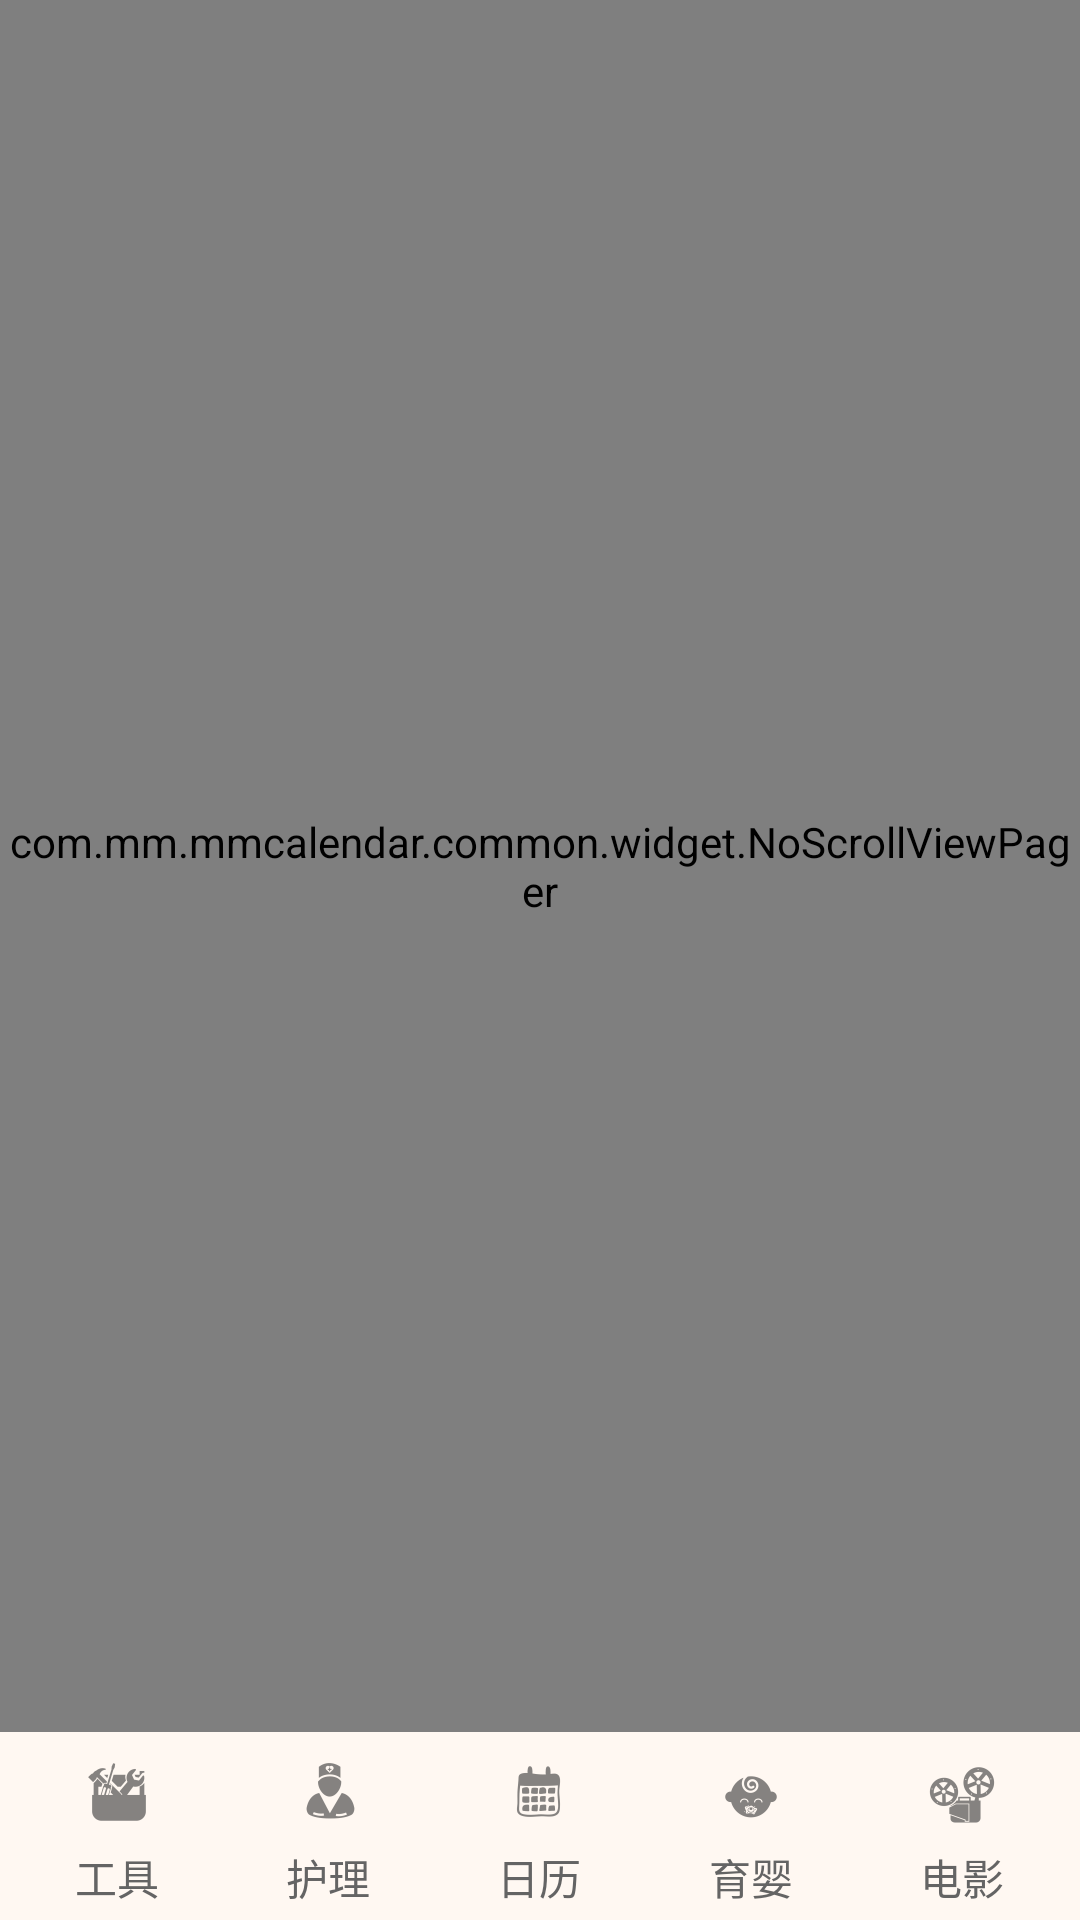

Reconstruct the res/layout file that produces this screen, plus the resources it refers to.
<!-- AndroidManifest.xml: activity theme Theme.AppCompat.NoActionBar -->
<!-- res/layout/activity_main.xml -->
<?xml version="1.0" encoding="utf-8"?>
<LinearLayout xmlns:android="http://schemas.android.com/apk/res/android"
    android:layout_width="match_parent"
    android:layout_height="match_parent"
    android:background="#eee"
    android:orientation="vertical" >

    <com.mm.mmcalendar.common.widget.NoScrollViewPager
        android:id="@+id/id_viewpager"
        android:layout_width="fill_parent"
        android:layout_height="0dp"
        android:layout_weight="1" >
    </com.mm.mmcalendar.common.widget.NoScrollViewPager>

    <RadioGroup android:id="@+id/rgTabContainer"
        android:orientation="horizontal"
        android:padding="4dp"
        android:background="@color/app_headcolor"
        android:layout_width="match_parent"
        android:layout_height="wrap_content">
        <RadioButton
            android:id="@+id/rbTab1"
            android:layout_width="wrap_content"
            android:layout_height="wrap_content"
            android:layout_weight="1"
            android:button="@null"
            android:drawablePadding="2dp"
            android:drawableTop="@drawable/tab1_selector"
            android:gravity="center"
            android:textColor="@color/tab_color"
            android:text="工具"/>
        <RadioButton
            android:id="@+id/rbTab2"
            android:layout_width="wrap_content"
            android:layout_height="wrap_content"
            android:layout_weight="1"
            android:drawablePadding="2dp"
            android:textColor="@color/tab_color"
            android:button="@null"
            android:drawableTop="@drawable/tab2_selector"
            android:gravity="center"
            android:text="护理"/>
        <RadioButton
            android:id="@+id/rbTab3"
            android:layout_width="wrap_content"
            android:layout_height="wrap_content"
            android:layout_weight="1"
            android:drawablePadding="2dp"
            android:textColor="@color/tab_color"
            android:button="@null"
            android:drawableTop="@drawable/tab3_selector"
            android:gravity="center"
            android:text="日历"/>
        <RadioButton
            android:id="@+id/rbTab4"
            android:layout_width="wrap_content"
            android:layout_height="wrap_content"
            android:layout_weight="1"
            android:button="@null"
            android:drawablePadding="2dp"
            android:textColor="@color/tab_color"
            android:drawableTop="@drawable/tab4_selector"
            android:gravity="center"
            android:text="育婴"/>
        <RadioButton
            android:id="@+id/rbTab5"
            android:layout_width="wrap_content"
            android:layout_height="wrap_content"
            android:layout_weight="1"
            android:drawablePadding="2dp"
            android:textColor="@color/tab_color"
            android:button="@android:color/transparent"
            android:drawableTop="@drawable/tab5_selector"
            android:gravity="center"
            android:text="电影"/>
    </RadioGroup>

</LinearLayout>
<!-- resources referenced by this layout -->
<resources>
  <color name="app_headcolor">#FFF8F2</color>
  <!-- drawable tab1_selector (drawable) -->
  <?xml version="1.0" encoding="utf-8"?>
  <selector xmlns:android="http://schemas.android.com/apk/res/android" >
      <item android:drawable="@drawable/ic_tools" android:state_checked="true"></item>
      <item android:drawable="@drawable/ic_tools_unpress"></item>
  
  </selector>
  <!-- drawable tab2_selector (drawable) -->
  <?xml version="1.0" encoding="utf-8"?>
  <selector xmlns:android="http://schemas.android.com/apk/res/android" >
      <item android:drawable="@drawable/ic_male" android:state_checked="true"></item>
      <item android:drawable="@drawable/ic_male_unpress"></item>
  </selector>
  <!-- drawable tab3_selector (drawable) -->
  <?xml version="1.0" encoding="utf-8"?>
  <selector xmlns:android="http://schemas.android.com/apk/res/android" >
      <item android:drawable="@drawable/ic_calendar" android:state_checked="true"></item>
      <item android:drawable="@drawable/ic_calendar_unpress"></item>
  
  </selector>
  <!-- drawable tab4_selector (drawable) -->
  <?xml version="1.0" encoding="utf-8"?>
  <selector xmlns:android="http://schemas.android.com/apk/res/android" >
      <item android:drawable="@drawable/ic_babay" android:state_checked="true"></item>
      <item android:drawable="@drawable/ic_baby_unpress"></item>
  
  </selector>
  <!-- drawable tab5_selector (drawable) -->
  <?xml version="1.0" encoding="utf-8"?>
  <selector xmlns:android="http://schemas.android.com/apk/res/android" >
      <item android:drawable="@drawable/ic_movie" android:state_checked="true"></item>
      <item android:drawable="@drawable/ic_movie_unpress"></item>
  
  </selector>
  <!-- drawable ic_tools: png bitmap (drawable-hdpi, 959 bytes) -->
  <!-- drawable ic_tools_unpress: png bitmap (drawable-hdpi, 782 bytes) -->
  <!-- drawable ic_male: png bitmap (drawable-hdpi, 882 bytes) -->
  <!-- drawable ic_male_unpress: png bitmap (drawable-hdpi, 722 bytes) -->
  <!-- drawable ic_calendar: png bitmap (drawable-hdpi, 1165 bytes) -->
  <!-- drawable ic_calendar_unpress: png bitmap (drawable-hdpi, 929 bytes) -->
  <!-- drawable ic_babay: png bitmap (drawable-hdpi, 851 bytes) -->
  <!-- drawable ic_baby_unpress: png bitmap (drawable-hdpi, 712 bytes) -->
  <!-- drawable ic_movie: png bitmap (drawable-hdpi, 1237 bytes) -->
  <!-- drawable ic_movie_unpress: png bitmap (drawable-hdpi, 1001 bytes) -->
</resources>
